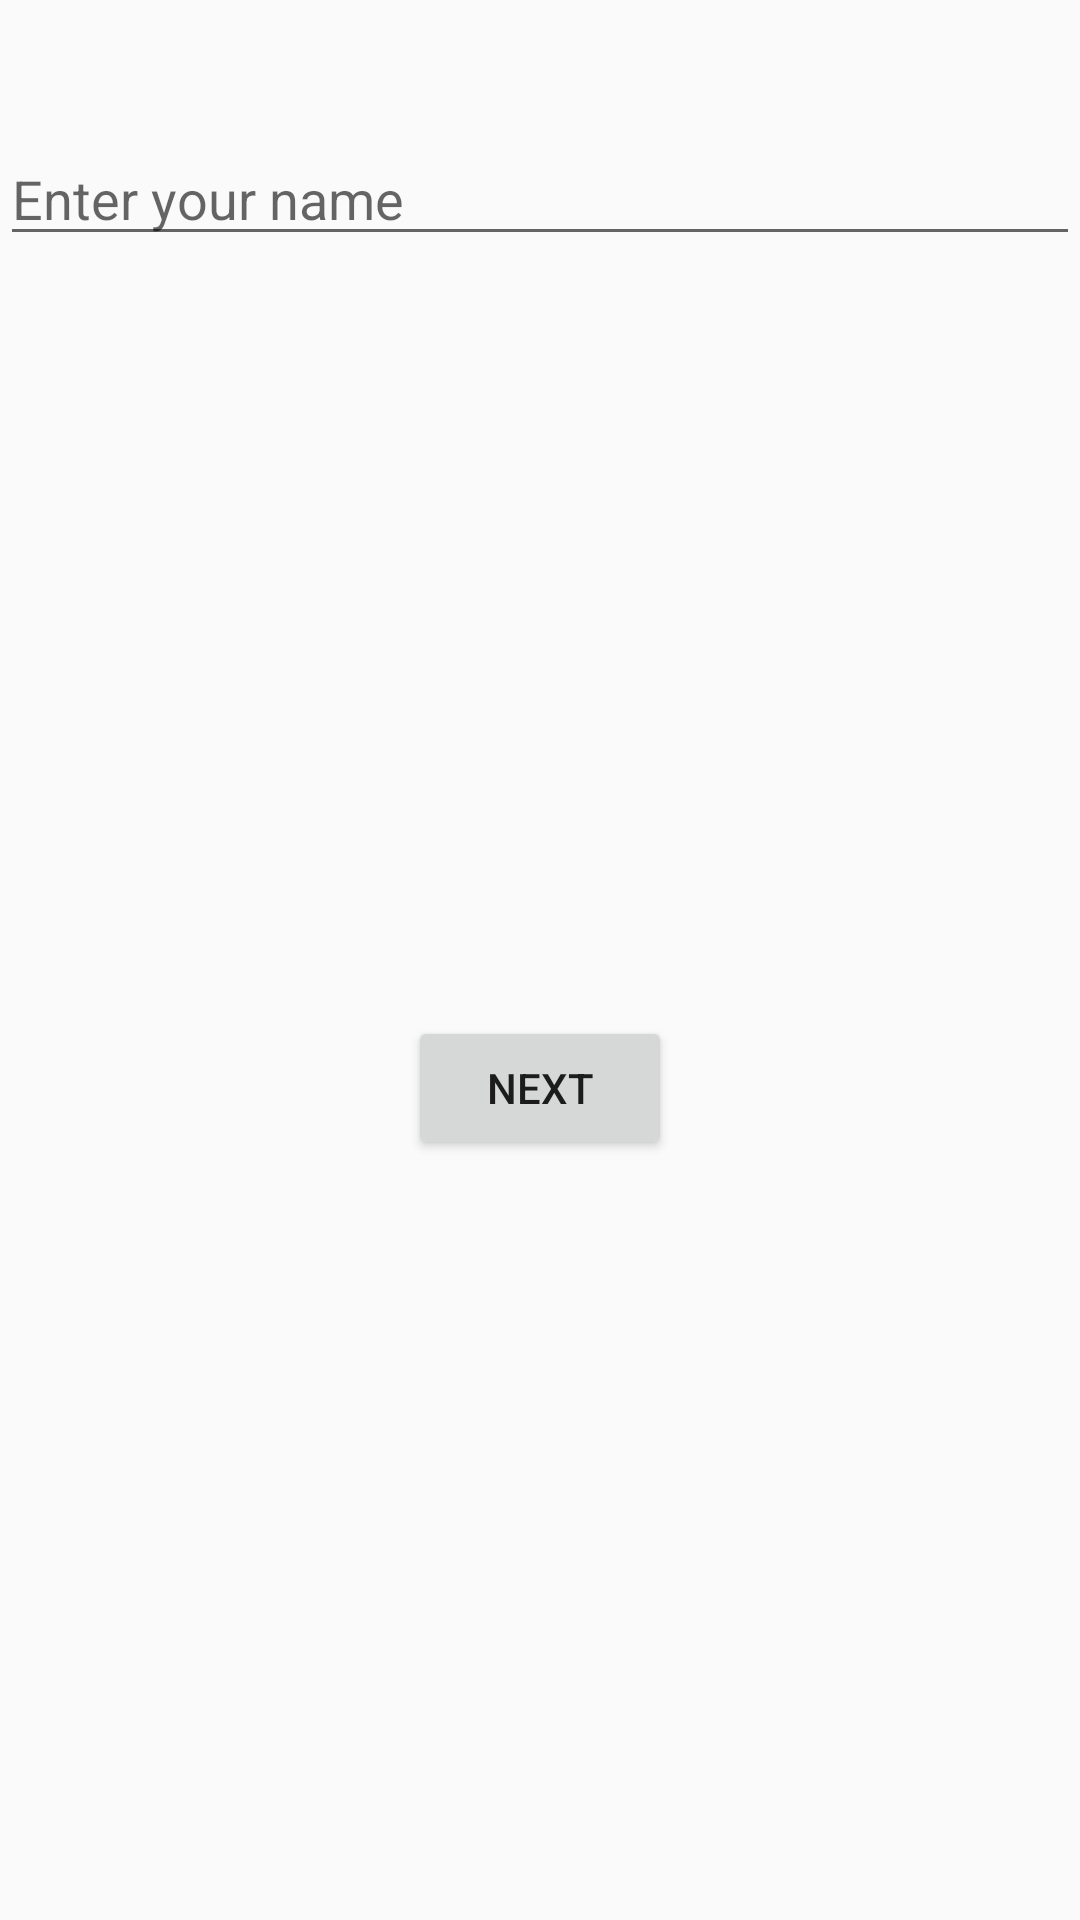

Reconstruct the res/layout file that produces this screen, plus the resources it refers to.
<!-- AndroidManifest.xml: application theme AppTheme -->
<!-- res/layout/activity_main.xml -->
<?xml version="1.0" encoding="utf-8"?>
<androidx.constraintlayout.widget.ConstraintLayout xmlns:android="http://schemas.android.com/apk/res/android"
    xmlns:app="http://schemas.android.com/apk/res-auto"
    xmlns:tools="http://schemas.android.com/tools"
    android:layout_width="match_parent"
    android:layout_height="match_parent"
    tools:context=".MainActivity">

    <EditText
        android:id="@+id/editTextTextPersonName"
        android:layout_width="match_parent"
        android:layout_height="wrap_content"
        android:layout_marginTop="44dp"
        android:ems="10"
        android:hint="Enter your name"
        android:inputType="textPersonName"
        app:layout_constraintTop_toTopOf="parent"
        tools:layout_editor_absoluteX="0dp" />

    <Button
        android:id="@+id/b1"
        android:layout_width="wrap_content"
        android:layout_height="wrap_content"
        android:onClick="doSomething"
        android:text="Next"
        app:layout_constraintBottom_toBottomOf="parent"
        app:layout_constraintEnd_toEndOf="parent"
        app:layout_constraintStart_toStartOf="parent"
        app:layout_constraintTop_toBottomOf="@+id/editTextTextPersonName" />
</androidx.constraintlayout.widget.ConstraintLayout>
<!-- resources referenced by this layout -->
<resources>
  <style name="AppTheme" parent="Theme.AppCompat.Light.DarkActionBar">
          
          <item name="colorPrimary">@color/colorPrimary</item>
          <item name="colorPrimaryDark">@color/colorPrimaryDark</item>
          <item name="colorAccent">@color/colorAccent</item>
      </style>
  <color name="colorPrimary">#6200EE</color>
  <color name="colorPrimaryDark">#3700B3</color>
  <color name="colorAccent">#03DAC5</color>
</resources>
